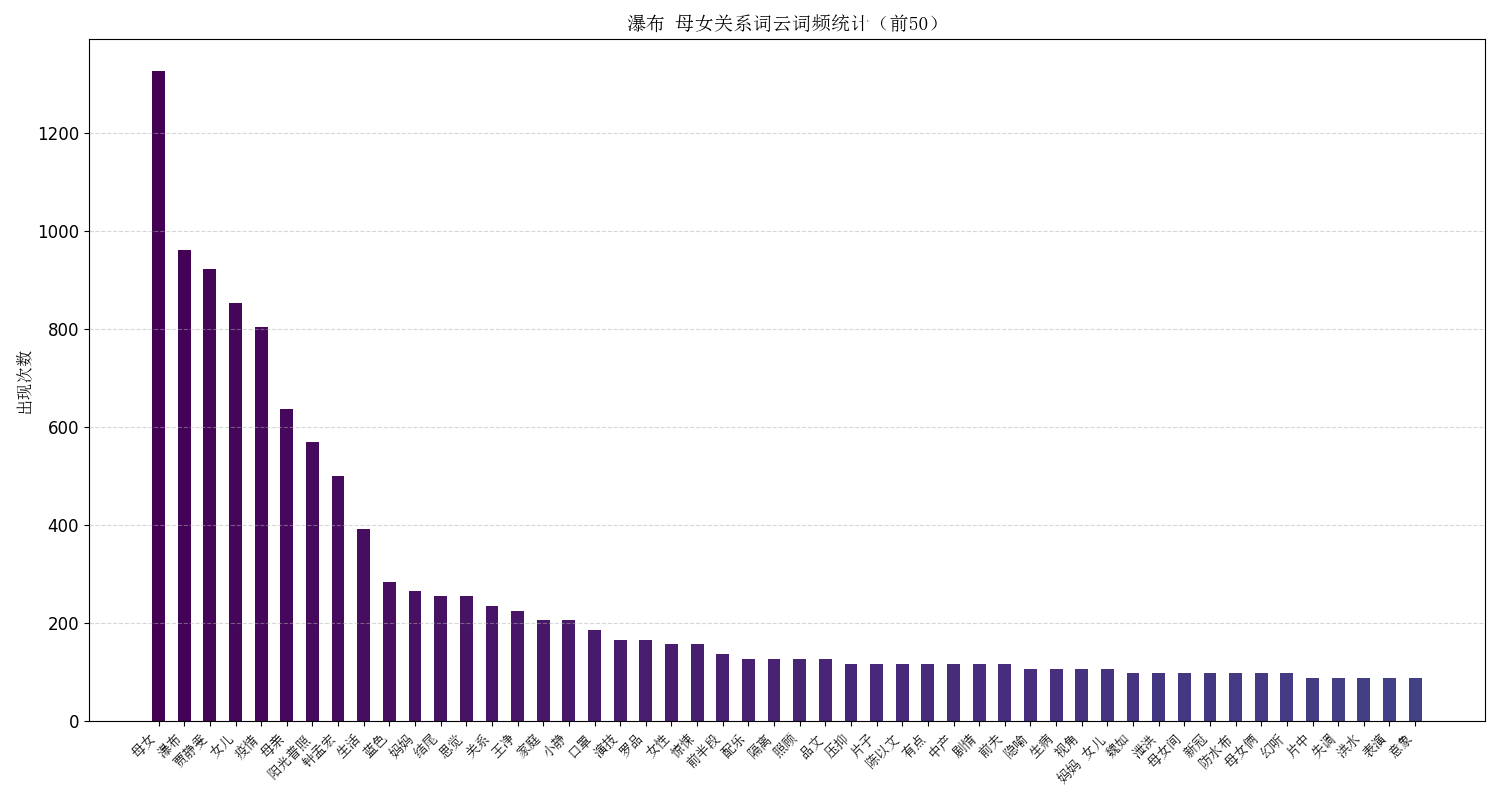

Source data for this figure (header and first rows):
word, count, weight, proportion
母女, 1325, 1.0, 1.0
瀑布, 961, 0.7259, 0.7253
贾静雯, 922, 0.6963, 0.6958
女儿, 853, 0.6444, 0.6438
疫情, 804, 0.6074, 0.6068
母亲, 637, 0.4815, 0.4808
阳光普照, 569, 0.4296, 0.4294
钟孟宏, 500, 0.3778, 0.3774
生活, 392, 0.2963, 0.2958
蓝色, 284, 0.2148, 0.2143
妈妈, 265, 0.2, 0.2
结尾, 255, 0.1926, 0.1925
思觉, 255, 0.1926, 0.1925
关系, 235, 0.1778, 0.1774
王净, 225, 0.1704, 0.1698
家庭, 206, 0.1556, 0.1555
小静, 206, 0.1556, 0.1555
口罩, 186, 0.1407, 0.1404
演技, 166, 0.1259, 0.1253
罗品, 166, 0.1259, 0.1253
女性, 157, 0.1185, 0.1185
惊悚, 157, 0.1185, 0.1185
前半段, 137, 0.1037, 0.1034
配乐, 127, 0.0963, 0.09585
隔离, 127, 0.0963, 0.09585
照顾, 127, 0.0963, 0.09585
品文, 127, 0.0963, 0.09585
压抑, 117, 0.08889, 0.0883
片子, 117, 0.08889, 0.0883
陈以文, 117, 0.08889, 0.0883
有点, 117, 0.08889, 0.0883
中产, 117, 0.08889, 0.0883
剧情, 117, 0.08889, 0.0883
前夫, 117, 0.08889, 0.0883
隐喻, 107, 0.08148, 0.08075
生病, 107, 0.08148, 0.08075
视角, 107, 0.08148, 0.08075
妈妈 女儿, 107, 0.08148, 0.08075
魏如, 98, 0.07407, 0.07396
泄洪, 98, 0.07407, 0.07396
母女间, 98, 0.07407, 0.07396
新冠, 98, 0.07407, 0.07396
防水布, 98, 0.07407, 0.07396
母女俩, 98, 0.07407, 0.07396
幻听, 98, 0.07407, 0.07396
片中, 88, 0.06667, 0.06642
失调, 88, 0.06667, 0.06642
洪水, 88, 0.06667, 0.06642
表演, 88, 0.06667, 0.06642
意象, 88, 0.06667, 0.06642
离婚, 88, 0.06667, 0.06642
声音, 88, 0.06667, 0.06642
情感, 88, 0.06667, 0.06642
结局, 78, 0.05926, 0.05887
精神, 78, 0.05926, 0.05887
后半段, 78, 0.05926, 0.05887
悬疑, 78, 0.05926, 0.05887
救赎, 78, 0.05926, 0.05887
孟宏, 68, 0.05185, 0.05132
叛逆, 68, 0.05185, 0.05132
... 190 more rows
